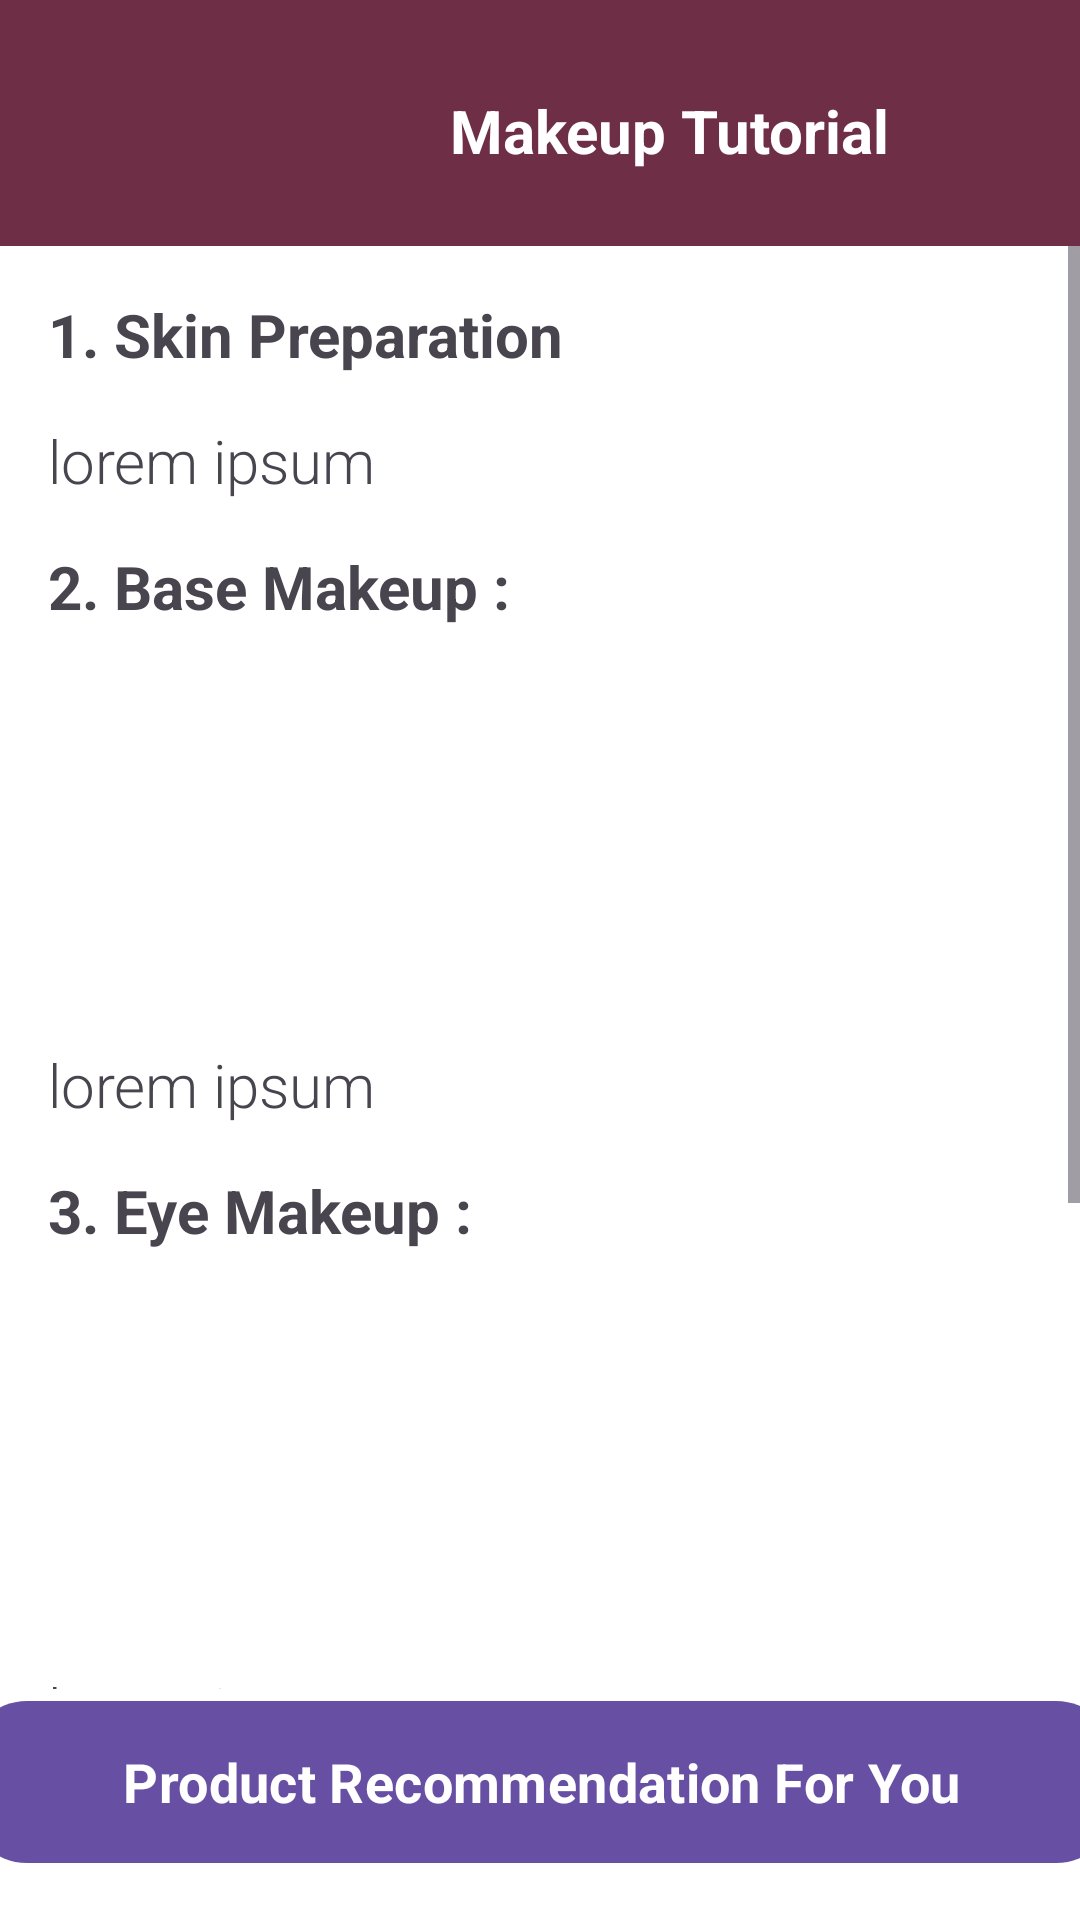

Write the Android layout XML for this screen, with the resource values it uses.
<!-- AndroidManifest.xml: application theme Theme.AndroidExpert -->
<!-- res/layout/activity_tutorial.xml -->
<?xml version="1.0" encoding="utf-8"?>
<androidx.constraintlayout.widget.ConstraintLayout
    xmlns:android="http://schemas.android.com/apk/res/android"
    xmlns:app="http://schemas.android.com/apk/res-auto"
    xmlns:tools="http://schemas.android.com/tools"
    android:id="@+id/main"
    android:layout_width="match_parent"
    android:layout_height="match_parent"
    android:background="@color/white"
    tools:context=".ui.activity.tutorial.TutorialActivity">

    <FrameLayout
        android:id="@+id/header_title"
        android:layout_width="match_parent"
        android:layout_height="82dp"
        android:background="@color/primaryColor"
        app:layout_constraintTop_toTopOf="parent"
        app:layout_constraintStart_toStartOf="parent"
        app:layout_constraintEnd_toEndOf="parent">

        <TextView
            android:layout_width="wrap_content"
            android:layout_height="wrap_content"
            android:text="Makeup Tutorial"
            android:layout_marginStart="150dp"
            android:layout_marginTop="30dp"
            android:textColor="@color/white"
            android:fontFamily="sans-serif"
            android:textSize="20dp"
            android:textStyle="bold" />

        <ImageButton
            android:id="@+id/btnBack"
            android:layout_width="72dp"
            android:layout_height="match_parent"
            android:backgroundTint="@color/primaryColor"
            app:srcCompat="@drawable/baseline_arrow_back_24" />

    </FrameLayout>

    <ScrollView
        android:id="@+id/sc_tutorial"
        android:layout_width="0dp"
        android:layout_height="0dp"
        app:layout_constraintTop_toBottomOf="@id/header_title"
        app:layout_constraintBottom_toTopOf="@+id/button_tutorial"
        app:layout_constraintStart_toStartOf="parent"
        app:layout_constraintEnd_toEndOf="parent"
        android:fillViewport="true">

        <androidx.constraintlayout.widget.ConstraintLayout
            android:layout_width="match_parent"
            android:layout_height="wrap_content"
            android:padding="16dp">

            <TextView
                android:id="@+id/title_skin_preparation"
                android:layout_width="match_parent"
                android:layout_height="wrap_content"
                android:fontFamily="sans-serif"
                android:text="1. Skin Preparation"
                android:textSize="20dp"
                android:textStyle="bold"
                app:layout_constraintTop_toTopOf="parent"
                app:layout_constraintStart_toStartOf="parent"
                app:layout_constraintEnd_toEndOf="parent" />

            <TextView
                android:id="@+id/tv_skin_preparation"
                android:layout_width="match_parent"
                android:layout_height="wrap_content"
                android:layout_marginTop="15dp"
                android:fontFamily="sans-serif-light"
                android:text="lorem ipsum"
                android:textSize="20dp"
                app:layout_constraintTop_toBottomOf="@id/title_skin_preparation"
                app:layout_constraintStart_toStartOf="parent"
                app:layout_constraintEnd_toEndOf="parent" />

            <TextView
                android:id="@+id/title_base_makeup"
                android:layout_width="match_parent"
                android:layout_height="wrap_content"
                android:layout_marginTop="15dp"
                android:fontFamily="sans-serif"
                android:text="2. Base Makeup :  "
                android:textSize="20dp"
                android:textStyle="bold"
                app:layout_constraintTop_toBottomOf="@id/tv_skin_preparation"
                app:layout_constraintStart_toStartOf="parent"
                app:layout_constraintEnd_toEndOf="parent" />

            <ImageView
                android:id="@+id/iv_base_makeup"
                android:layout_width="164dp"
                android:layout_height="124dp"
                android:layout_marginStart="30dp"
                android:src="@drawable/douyin"
                app:layout_constraintTop_toBottomOf="@id/title_base_makeup"
                app:layout_constraintStart_toStartOf="parent"
                app:layout_constraintEnd_toEndOf="parent" />

            <TextView
                android:id="@+id/tv_base_makeup"
                android:layout_width="match_parent"
                android:layout_height="wrap_content"
                android:layout_marginTop="15dp"
                android:fontFamily="sans-serif-light"
                android:text="lorem ipsum"
                android:textSize="20dp"
                app:layout_constraintTop_toBottomOf="@id/iv_base_makeup"
                app:layout_constraintStart_toStartOf="parent"
                app:layout_constraintEnd_toEndOf="parent" />

            <TextView
                android:id="@+id/title_eye_makeup"
                android:layout_width="match_parent"
                android:layout_height="wrap_content"
                android:layout_marginTop="15dp"
                android:fontFamily="sans-serif"
                android:text="3. Eye Makeup :  "
                android:textSize="20dp"
                android:textStyle="bold"
                app:layout_constraintTop_toBottomOf="@id/tv_base_makeup"
                app:layout_constraintStart_toStartOf="parent"
                app:layout_constraintEnd_toEndOf="parent" />

            <ImageView
                android:id="@+id/iv_eye_makeup"
                android:layout_width="164dp"
                android:layout_height="124dp"
                android:layout_marginStart="30dp"
                android:src="@drawable/douyin"
                app:layout_constraintTop_toBottomOf="@id/title_eye_makeup"
                app:layout_constraintStart_toStartOf="parent"
                app:layout_constraintEnd_toEndOf="parent" />

            <TextView
                android:id="@+id/tv_eye_makeup"
                android:layout_width="match_parent"
                android:layout_height="wrap_content"
                android:layout_marginTop="15dp"
                android:fontFamily="sans-serif-light"
                android:text="lorem ipsum"
                android:textSize="20dp"
                app:layout_constraintTop_toBottomOf="@id/iv_eye_makeup"
                app:layout_constraintStart_toStartOf="parent"
                app:layout_constraintEnd_toEndOf="parent" />

            <TextView
                android:id="@+id/title_lipstik"
                android:layout_width="match_parent"
                android:layout_height="wrap_content"
                android:layout_marginTop="15dp"
                android:fontFamily="sans-serif"
                android:text="4. Lipstick  :  "
                android:textSize="20dp"
                android:textStyle="bold"
                app:layout_constraintTop_toBottomOf="@id/tv_eye_makeup"
                app:layout_constraintStart_toStartOf="parent"
                app:layout_constraintEnd_toEndOf="parent" />

            <ImageView
                android:id="@+id/iv_lipstik"
                android:layout_width="164dp"
                android:layout_height="124dp"
                android:layout_marginStart="30dp"
                android:src="@drawable/douyin"
                app:layout_constraintTop_toBottomOf="@id/title_lipstik"
                app:layout_constraintStart_toStartOf="parent"
                app:layout_constraintEnd_toEndOf="parent" />

            <TextView
                android:id="@+id/tv_lipstik"
                android:layout_width="match_parent"
                android:layout_height="wrap_content"
                android:layout_marginTop="15dp"
                android:fontFamily="sans-serif-light"
                android:text="lorem ipsum"
                android:textSize="20dp"
                app:layout_constraintTop_toBottomOf="@id/iv_lipstik"
                app:layout_constraintStart_toStartOf="parent"
                app:layout_constraintEnd_toEndOf="parent" />

        </androidx.constraintlayout.widget.ConstraintLayout>

    </ScrollView>

    <com.google.android.material.button.MaterialButton
        android:id="@+id/button_tutorial"
        android:layout_width="383dp"
        android:layout_height="62dp"
        android:layout_marginTop="20dp"
        android:layout_marginBottom="15dp"
        android:fontFamily="sans-serif"
        android:text="Product Recommendation For You"
        android:textSize="18sp"
        android:textStyle="bold"
        app:cornerRadius="20dp"
        app:layout_constraintBottom_toBottomOf="parent"
        app:layout_constraintStart_toStartOf="parent"
        app:layout_constraintEnd_toEndOf="parent" />

</androidx.constraintlayout.widget.ConstraintLayout>
<!-- resources referenced by this layout -->
<resources>
  <color name="primaryColor">#6D2E46</color>
  <color name="white">#FFFFFFFF</color>
  <style name="Theme.AndroidExpert" parent="Theme.Material3.Light.NoActionBar">
          
          <item name="android:statusBarColor">?attr/colorPrimaryVariant</item>
          
      </style>
</resources>
